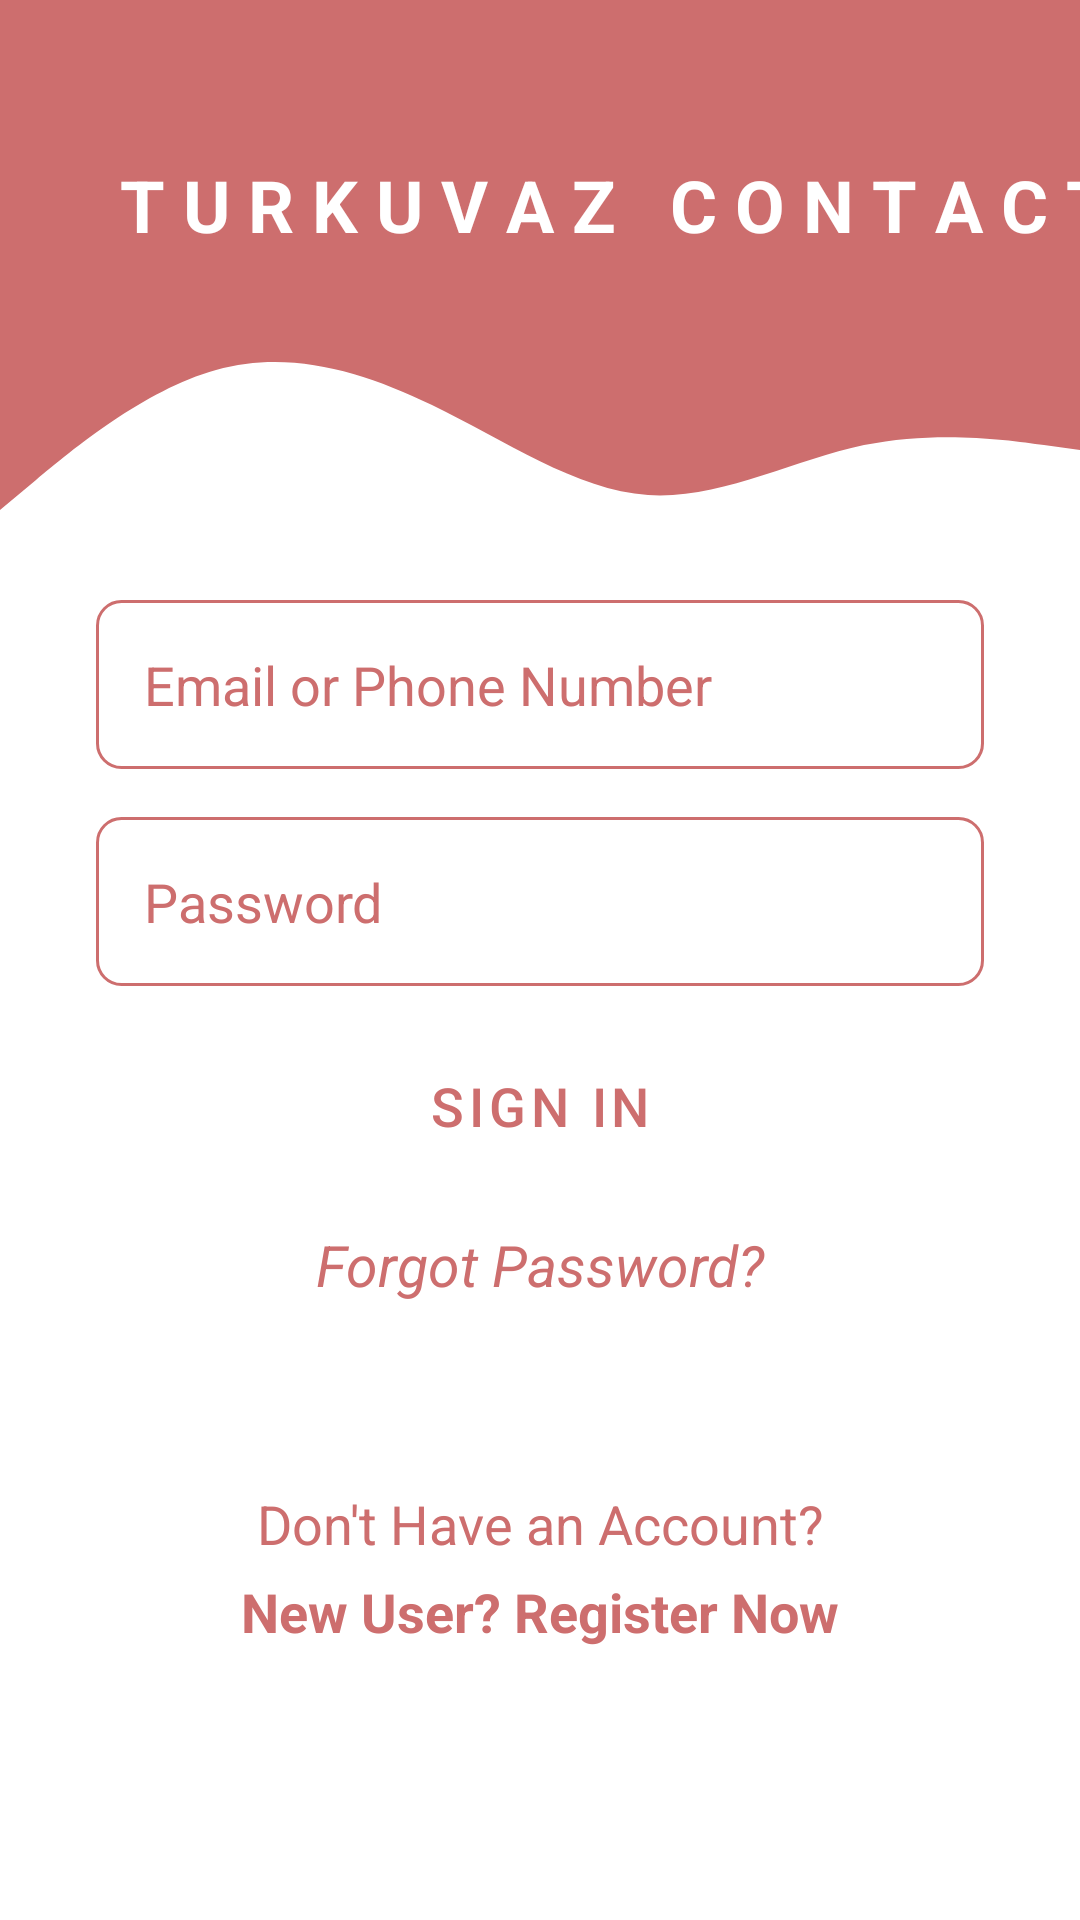

Here is an Android app screen rendered from its layout file. Give the layout XML and the strings, colors and styles it references.
<!-- AndroidManifest.xml: application theme Theme.TMDContactsApp -->
<!-- res/layout/activity_main.xml -->
<?xml version="1.0" encoding="utf-8"?>
<androidx.constraintlayout.widget.ConstraintLayout xmlns:android="http://schemas.android.com/apk/res/android"
    xmlns:app="http://schemas.android.com/apk/res-auto"
    xmlns:tools="http://schemas.android.com/tools"
    android:layout_width="match_parent"
    android:layout_height="match_parent"
    android:background="@color/white"
    tools:context=".view.MainActivity">


    <View
        android:id="@+id/topViewLogin"
        android:layout_width="0dp"
        android:layout_height="100dp"
        android:background="@color/colorPrimary"
        app:layout_constraintEnd_toEndOf="parent"
        app:layout_constraintStart_toStartOf="parent"
        app:layout_constraintTop_toTopOf="parent" />

    <View
        android:id="@+id/medViewLogin"
        android:layout_width="0dp"
        android:layout_height="100dp"
        android:background="@drawable/wave"
        app:layout_constraintEnd_toEndOf="parent"
        app:layout_constraintStart_toStartOf="parent"
        app:layout_constraintTop_toBottomOf="@+id/topViewLogin" />

    <ImageView
        android:id="@+id/tmdLogo"
        android:layout_width="150dp"
        android:layout_height="100dp"
        android:layout_marginTop="44dp"
        android:visibility="gone"
        app:layout_constraintCircleRadius="8dp"
        app:layout_constraintEnd_toEndOf="parent"
        app:layout_constraintHorizontal_bias="0.122"
        app:layout_constraintStart_toStartOf="@+id/medViewLogin"
        app:layout_constraintTop_toBottomOf="@+id/topViewLogin"
        app:srcCompat="@drawable/tmd_logo" />

    <TextView
        android:id="@+id/titleText"
        android:layout_width="0dp"
        android:layout_height="wrap_content"
        android:layout_marginStart="40dp"
        android:layout_marginTop="52dp"
        android:text="T U R K U V A Z   C O N T A C T"
        android:textColor="@color/white"
        android:textSize="24dp"
        android:textStyle="bold"
        app:layout_constraintStart_toStartOf="parent"
        app:layout_constraintTop_toTopOf="parent" />

    <TextView
        android:id="@+id/topTextLogin"
        android:layout_width="wrap_content"
        android:layout_height="wrap_content"
        android:layout_marginStart="32dp"
        android:layout_marginTop="32dp"
        android:layout_marginEnd="32dp"
        android:layout_marginBottom="5dp"
        android:text="Don't Have an Account?"
        android:textColor="@color/colorPrimary"
        android:textSize="18sp"
        app:layout_constraintBottom_toTopOf="@+id/toRegisterText"
        app:layout_constraintEnd_toEndOf="parent"
        app:layout_constraintStart_toStartOf="parent"
        app:layout_constraintTop_toBottomOf="@+id/forgotPassword"
        app:layout_constraintVertical_bias="1.0" />

    <EditText
        android:id="@+id/emailTextLogin"
        android:layout_width="0dp"
        android:layout_height="wrap_content"
        android:layout_marginStart="32dp"
        android:layout_marginEnd="32dp"
        android:background="@drawable/round_border"
        android:drawableStart="@drawable/email"
        android:drawablePadding="16dp"
        android:ems="10"
        android:hint="Email or Phone Number"
        android:inputType="textEmailAddress"
        android:padding="16dp"
        android:textColor="@color/colorPrimary"
        android:textColorHint="@color/colorPrimary"
        app:layout_constraintEnd_toEndOf="parent"
        app:layout_constraintHorizontal_bias="0.0"
        app:layout_constraintStart_toStartOf="parent"
        app:layout_constraintTop_toBottomOf="@+id/medViewLogin" />

    <EditText
        android:id="@+id/passwordTextLogin"
        android:layout_width="0dp"
        android:layout_height="wrap_content"
        android:layout_marginStart="32dp"
        android:layout_marginTop="16dp"
        android:layout_marginEnd="32dp"
        android:background="@drawable/round_border"
        android:drawableStart="@drawable/password"
        android:drawablePadding="16dp"
        android:ems="10"
        android:hint="Password"
        android:inputType="textPassword"
        android:padding="16dp"
        android:textColor="@color/colorPrimary"
        android:textColorHint="@color/colorPrimary"
        app:layout_constraintEnd_toEndOf="parent"
        app:layout_constraintStart_toStartOf="parent"
        app:layout_constraintTop_toBottomOf="@+id/emailTextLogin" />

    <Button
        android:id="@+id/loginButton"
        style="@style/Widget.MaterialComponents.Button.TextButton"
        android:layout_width="0dp"
        android:layout_height="wrap_content"
        android:layout_marginStart="32dp"
        android:layout_marginTop="16dp"
        android:layout_marginEnd="32dp"
        android:onClick="signIn"
        android:text="SIGN IN"
        android:textColor="@color/colorPrimary"
        android:textSize="18sp"
        app:cornerRadius="25dp"
        app:layout_constraintEnd_toEndOf="parent"
        app:layout_constraintStart_toStartOf="parent"
        app:layout_constraintTop_toBottomOf="@+id/passwordTextLogin" />

    <TextView
        android:id="@+id/forgotPassword"
        android:layout_width="wrap_content"
        android:layout_height="wrap_content"
        android:layout_marginStart="32dp"
        android:layout_marginTop="16dp"
        android:layout_marginEnd="32dp"
        android:text="Forgot Password?"
        android:textColor="@color/colorPrimary"
        android:textSize="19sp"
        android:textStyle="italic"
        app:layout_constraintEnd_toEndOf="parent"
        app:layout_constraintStart_toStartOf="parent"
        app:layout_constraintTop_toBottomOf="@+id/loginButton" />

    <TextView
        android:id="@+id/toRegisterText"
        android:layout_width="wrap_content"
        android:layout_height="wrap_content"
        android:layout_marginStart="32dp"
        android:layout_marginTop="32dp"
        android:layout_marginEnd="32dp"
        android:layout_marginBottom="32dp"
        android:text="New User? Register Now"
        android:textColor="@color/colorPrimary"
        android:textSize="18sp"
        android:textStyle="bold"
        app:layout_constraintBottom_toBottomOf="parent"
        app:layout_constraintEnd_toEndOf="parent"
        app:layout_constraintStart_toStartOf="parent"
        app:layout_constraintTop_toBottomOf="@+id/forgotPassword" />


</androidx.constraintlayout.widget.ConstraintLayout>
<!-- resources referenced by this layout -->
<resources>
  <color name="colorPrimary">#CD6E6E</color>
  <color name="white">#FFFFFFFF</color>
  <!-- drawable round_border (drawable) -->
  <?xml version="1.0" encoding="utf-8"?>
  <shape android:shape="rectangle" xmlns:android="http://schemas.android.com/apk/res/android">
      <stroke android:color="@color/colorPrimary"
              android:width="1dp"/>
      <corners android:radius="8dp"/>
  
  </shape>
  <!-- drawable tmd_logo: png bitmap (drawable-v24, 16369 bytes) -->
  <!-- drawable wave (drawable) -->
  <vector xmlns:android="http://schemas.android.com/apk/res/android"
      android:width="1440dp"
      android:height="320dp"
      android:viewportWidth="1440"
      android:viewportHeight="320">
    <path
        android:pathData="M0,224L48,192C96,160 192,96 288,74.7C384,53 480,75 576,112C672,149 768,203 864,208C960,213 1056,171 1152,154.7C1248,139 1344,149 1392,154.7L1440,160L1440,0L1392,0C1344,0 1248,0 1152,0C1056,0 960,0 864,0C768,0 672,0 576,0C480,0 384,0 288,0C192,0 96,0 48,0L0,0Z"
        android:fillColor="@color/colorPrimary"/>
  </vector>
  <style name="Theme.TMDContactsApp" parent="Theme.MaterialComponents.NoActionBar">
          
          <item name="colorPrimary">#CD6E6E</item>
          <item name="colorPrimaryVariant">#CD6E6E</item>
          <item name="colorOnPrimary">@color/white</item>
          
          <item name="colorSecondary">@color/teal_200</item>
          <item name="colorSecondaryVariant">@color/teal_700</item>
          <item name="colorOnSecondary">@color/black</item>
          
          <item name="android:statusBarColor" tools:targetApi="l">?attr/colorPrimary</item>
          
          <item name="android:windowSoftInputMode">stateHidden</item>
  
      </style>
  <color name="teal_200">#FF03DAC5</color>
  <color name="teal_700">#FF018786</color>
  <color name="black">#FF000000</color>
</resources>
